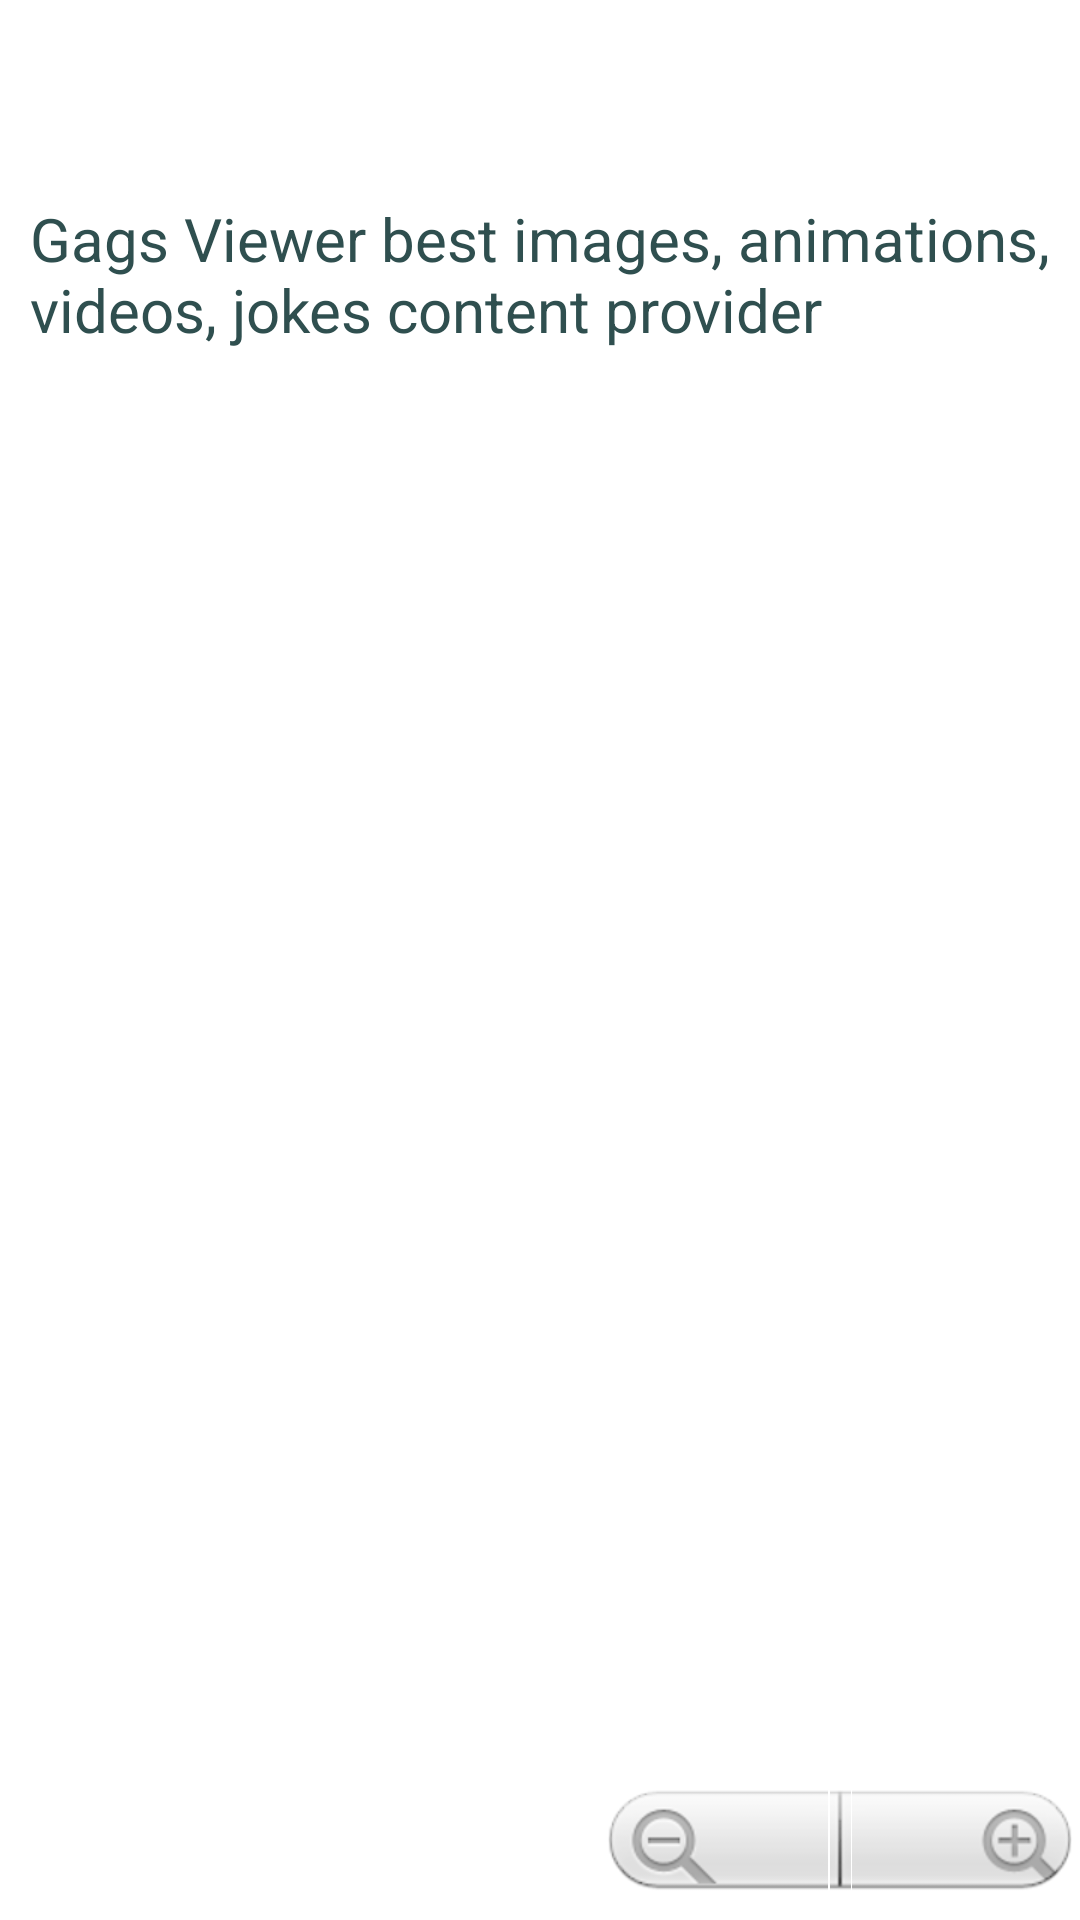

Android layout source for this screen:
<!-- AndroidManifest.xml: fallback theme Theme.MaterialComponents.DayNight.NoActionBar -->
<!-- res/layout/activity_joke_viewer.xml -->
<?xml version="1.0" encoding="utf-8"?>
<RelativeLayout xmlns:android="http://schemas.android.com/apk/res/android"
    android:layout_width="fill_parent"
    android:layout_height="fill_parent" >

    <ScrollView
        android:layout_width="fill_parent"
        android:layout_height="wrap_content"
        android:paddingBottom="?actionBarSize" >

        <LinearLayout
            android:layout_width="fill_parent"
            android:layout_height="wrap_content"
            android:orientation="vertical"
            android:paddingLeft="10dp"
            android:paddingRight="10dp"
            android:paddingTop="?actionBarSize" >

            <TextView
                android:id="@+id/bunch_of_text"
                android:layout_width="fill_parent"
                android:layout_height="wrap_content"
                android:layout_marginBottom="?actionBarSize"
                android:layout_marginTop="10dp"
                android:text="@string/aboutUS"
                android:textColor="@color/DarkSlateGray"
                android:textSize="20sp" />
        </LinearLayout>
    </ScrollView>

    <ZoomControls
        android:id="@+id/zoomControls"
        android:layout_width="wrap_content"
        android:layout_height="wrap_content"
        android:layout_alignParentBottom="true"
        android:layout_alignParentRight="true" />

</RelativeLayout>
<!-- resources referenced by this layout -->
<resources>
  <color name="DarkSlateGray">#2F4F4F</color>
  <string name="aboutUS">Gags Viewer best images, animations, videos, jokes content provider</string>
</resources>
